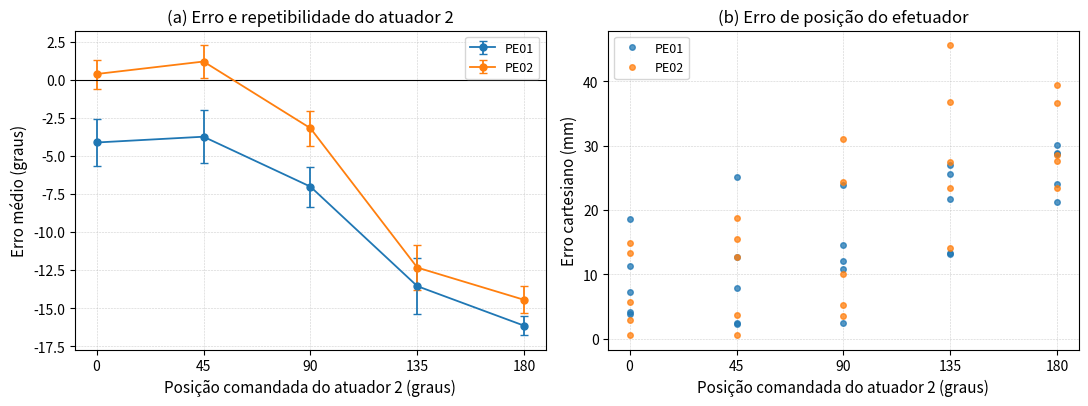

This figure's Python source: (Note: this script raises an exception after producing the figure.)
# -*- coding: utf-8 -*-
# =====================================================================
# PROJ 1 - MAPA ANGULAR: erro de posicao e repetibilidade dos atuadores
# =====================================================================
# Cole numa celula do Colab e rode. Nao depende dos outros modulos.
#
# Malha 5x5 de posicoes comandadas (0, 45, 90, 135, 180 graus em cada
# atuador). Para cada combinacao mede-se o angulo efetivo dos dois
# atuadores; a cinematica direta converte em posicao do efetuador e o
# erro cartesiano sai da distancia ate o alvo.
# =====================================================================
import os

import numpy as np
import pandas as pd
import matplotlib.pyplot as plt

ALVOS = (0.0, 45.0, 90.0, 135.0, 180.0)

# Comprimentos de PROJETO dos elos (mm). Ver o aviso de consistencia no
# fim do arquivo: eles nao batem com o raio medido na filmagem.
PROTOTIPOS = {
    "PE01": {
        "L": (114.14, 109.50),
        "theta1": [0.0] * 5 + [53.9] * 5 + [93.6] * 5 + [135.5] * 5 + [181.3] * 5,
        "theta2": [-5.9, 38.4, 82.4, 123.6, 164.9,
                   -5.4, 41.0, 84.3, 122.6, 163.5,
                   -4.0, 41.9, 83.9, 121.9, 163.8,
                   -2.4, 42.9, 83.3, 119.9, 163.6,
                   -2.9, 42.1, 81.0, 119.2, 163.4],
    },
    "PE02": {
        "L": (108.15, 104.16),
        "theta1": [0.0] * 5 + [47.5] * 5 + [88.5] * 5 + [129.1] * 5 + [174.5] * 5,
        "theta2": [-0.3, 44.7, 87.1, 122.1, 164.8,
                   -0.8, 47.4, 86.8, 122.9, 164.5,
                    1.6, 45.9, 87.5, 122.6, 166.0,
                    0.5, 45.9, 84.9, 120.8, 165.7,
                    0.9, 47.1, 87.8, 124.9, 166.7],
    },
}

# Raio do efetuador medido na FILMAGEM (AB+BC das abas I_S1_*), para o
# teste de consistencia. Deixe None para pular a verificacao.
RAIO_FILMAGEM = {"PE01": 306.32, "PE02": 231.59}

PASTA_SAIDA = "/content/drive/MyDrive/CTG_UFPE/PROJETOS/PROJ 1/RESULTADOS"
FORMATOS = ("png", "pdf")
FIG_TAMANHO = (7.0, 4.5)
MOSTRAR_FIGURAS = True

plt.rcParams.update({
    "figure.dpi": 110, "savefig.dpi": 300, "savefig.bbox": "tight",
    "font.size": 11, "axes.titlesize": 12, "axes.labelsize": 11,
    "legend.fontsize": 9, "xtick.labelsize": 10, "ytick.labelsize": 10,
    "axes.grid": True, "grid.linestyle": "--", "grid.linewidth": 0.4,
    "grid.alpha": 0.6, "lines.linewidth": 1.3,
})


def malha_comandada():
    """Devolve (theta1_desejado, theta2_desejado) da malha 5x5."""
    t1 = np.repeat(ALVOS, len(ALVOS)).astype(float)
    t2 = np.tile(ALVOS, len(ALVOS)).astype(float)
    return t1, t2


def cinematica_direta(theta1, theta2, L1, L2):
    """Posicao do efetuador. theta2 e medido a partir da perpendicular."""
    a, b = np.deg2rad(theta1), np.deg2rad(theta2)
    x = L1 * np.cos(a) + L2 * np.cos(a + b - np.pi / 2)
    y = L1 * np.sin(a) + L2 * np.sin(a + b - np.pi / 2)
    return x, y


def analisar(nome, dados):
    """Tabela ponto a ponto com erro angular e cartesiano."""
    L1, L2 = dados["L"]
    t1_d, t2_d = malha_comandada()
    t1_m = np.asarray(dados["theta1"], float)
    t2_m = np.asarray(dados["theta2"], float)
    if t1_m.size != t1_d.size or t2_m.size != t2_d.size:
        raise ValueError(
            f"{nome}: esperados {t1_d.size} pontos, recebidos "
            f"{t1_m.size} (theta1) e {t2_m.size} (theta2)."
        )

    x_d, y_d = cinematica_direta(t1_d, t2_d, L1, L2)
    x_m, y_m = cinematica_direta(t1_m, t2_m, L1, L2)
    return pd.DataFrame({
        "prototipo": nome,
        "theta1_alvo": t1_d, "theta2_alvo": t2_d,
        "theta1_medido": t1_m, "theta2_medido": t2_m,
        "erro_theta1": t1_m - t1_d, "erro_theta2": t2_m - t2_d,
        "x_alvo": x_d, "y_alvo": y_d, "x_medido": x_m, "y_medido": y_m,
        "erro_cartesiano_mm": np.hypot(x_m - x_d, y_m - y_d),
    })


def repetibilidade(tabela):
    """Desvio de theta2 para cada alvo, entre as configuracoes de theta1.

    Cada alvo de theta2 e visitado 5 vezes (uma por nivel de theta1); a
    dispersao entre essas 5 leituras e a repetibilidade do atuador 2.
    """
    return (tabela.groupby(["prototipo", "theta2_alvo"])
            .agg(theta2_medio=("theta2_medido", "mean"),
                 theta2_desvio=("theta2_medido", "std"),
                 erro_medio=("erro_theta2", "mean"),
                 n=("theta2_medido", "count"))
            .reset_index())


def ganho_e_offset(tabela):
    """Separa o erro em ganho e offset: medido = ganho*comandado + offset.

    Um erro que cresce com o alvo (e o caso destes dados) nao e
    dispersao: e ganho diferente de 1, tipicamente calibracao da largura
    de pulso do servo. Isso e corrigivel por software, enquanto um erro
    aleatorio nao seria -- por isso vale separar os dois no artigo.
    """
    linhas = []
    for nome, bloco in tabela.groupby("prototipo"):
        for atuador in (1, 2):
            alvo = bloco[f"theta{atuador}_alvo"].to_numpy(float)
            medido = bloco[f"theta{atuador}_medido"].to_numpy(float)
            ganho, offset = np.polyfit(alvo, medido, 1)
            residuo = medido - (ganho * alvo + offset)
            linhas.append({
                "prototipo": nome,
                "atuador": atuador,
                "ganho": ganho,
                "offset_graus": offset,
                "residuo_rms_graus": float(np.sqrt(np.mean(residuo**2))),
                "residuo_max_graus": float(np.max(np.abs(residuo))),
            })
    return pd.DataFrame(linhas)


def resumir(tabela):
    return (tabela.groupby("prototipo")
            .agg(erro_abs_medio_theta1=("erro_theta1", lambda s: s.abs().mean()),
                 erro_abs_medio_theta2=("erro_theta2", lambda s: s.abs().mean()),
                 erro_abs_max_theta2=("erro_theta2", lambda s: s.abs().max()),
                 erro_cartesiano_medio_mm=("erro_cartesiano_mm", "mean"),
                 erro_cartesiano_max_mm=("erro_cartesiano_mm", "max"))
            .reset_index())


def salvar(fig, nome):
    os.makedirs(PASTA_SAIDA, exist_ok=True)
    for formato in FORMATOS:
        fig.savefig(os.path.join(PASTA_SAIDA, f"{nome}.{formato}"), format=formato)
    if MOSTRAR_FIGURAS:
        plt.show()
    plt.close(fig)


def figura_erro_angular(tabela, repet):
    """Erro do atuador 2 por alvo, com a dispersao entre repeticoes."""
    fig, (esq, dir_) = plt.subplots(1, 2, figsize=(11.0, 4.2))

    for nome in tabela["prototipo"].unique():
        bloco = repet[repet["prototipo"] == nome]
        esq.errorbar(bloco["theta2_alvo"], bloco["erro_medio"],
                     yerr=bloco["theta2_desvio"], marker="o", capsize=3,
                     markersize=5, label=nome)
    esq.axhline(0.0, color="k", linewidth=0.8)
    esq.set_xlabel("Posição comandada do atuador 2 (graus)")
    esq.set_ylabel("Erro médio (graus)")
    esq.set_title("(a) Erro e repetibilidade do atuador 2")
    esq.set_xticks(ALVOS)
    esq.legend(loc="best")

    for nome in tabela["prototipo"].unique():
        bloco = tabela[tabela["prototipo"] == nome]
        dir_.plot(bloco["theta2_alvo"], bloco["erro_cartesiano_mm"], "o",
                  markersize=4, alpha=0.75, label=nome)
    dir_.set_xlabel("Posição comandada do atuador 2 (graus)")
    dir_.set_ylabel("Erro cartesiano (mm)")
    dir_.set_title("(b) Erro de posição do efetuador")
    dir_.set_xticks(ALVOS)
    dir_.legend(loc="best")

    fig.tight_layout()
    salvar(fig, "mapa_angular_erro")


def figura_espaco_trabalho(tabela):
    """Alvos x posicoes medidas no plano, um painel por protótipo."""
    nomes = list(tabela["prototipo"].unique())
    fig, eixos = plt.subplots(1, len(nomes), figsize=(5.5 * len(nomes), 4.6),
                              squeeze=False)
    for eixo, nome in zip(eixos[0], nomes):
        bloco = tabela[tabela["prototipo"] == nome]
        eixo.plot(bloco["x_alvo"], bloco["y_alvo"], "s", markersize=6,
                  markerfacecolor="none", label="Alvo")
        eixo.plot(bloco["x_medido"], bloco["y_medido"], "o", markersize=4,
                  label="Medido")
        for _, linha in bloco.iterrows():
            eixo.plot([linha["x_alvo"], linha["x_medido"]],
                      [linha["y_alvo"], linha["y_medido"]],
                      "-", color="0.5", linewidth=0.6)
        eixo.plot(0, 0, "k+", markersize=10)
        eixo.set_aspect("equal", adjustable="datalim")
        eixo.set_xlabel("X (mm)")
        eixo.set_ylabel("Y (mm)")
        eixo.set_title(f"{nome} — malha 5×5")
        eixo.legend(loc="best")
    fig.tight_layout()
    salvar(fig, "mapa_angular_espaco_trabalho")


def conferir_comprimentos():
    """Compara os elos de projeto com o raio medido na filmagem.

    O ponto rastreado descreve um arco de raio AB+BC. Se o raio medido
    no video nao bate com L1+L2 de projeto, algum dos dois esta errado
    -- e todo resultado em milimetros depende disso. Os angulos nao
    dependem da escala, entao a analise angular continua valida.
    """
    if not RAIO_FILMAGEM:
        return
    print("\n=== CONSISTENCIA: elos de projeto x raio medido na filmagem ===")
    for nome, dados in PROTOTIPOS.items():
        raio_video = RAIO_FILMAGEM.get(nome)
        if raio_video is None:
            continue
        projeto = sum(dados["L"])
        razao = raio_video / projeto
        alerta = "  <-- VERIFICAR" if abs(razao - 1.0) > 0.05 else ""
        print(f"  {nome}: projeto L1+L2 = {projeto:6.2f} mm | "
              f"filmagem = {raio_video:6.2f} mm | razão = {razao:.3f}{alerta}")
    print("  Os erros em mm desta análise usam os elos de PROJETO. "
          "Se a razão não for ~1, resolva a escala do vídeo antes de\n"
          "  publicar qualquer número em milímetros (os ângulos não são "
          "afetados pela escala).")


def executar():
    tabelas = [analisar(nome, dados) for nome, dados in PROTOTIPOS.items()]
    tabela = pd.concat(tabelas, ignore_index=True)
    repet = repetibilidade(tabela)
    resumo = resumir(tabela)

    print("=== RESUMO POR PROTOTIPO ===")
    print(resumo.round(2).to_string(index=False))

    print("\n=== REPETIBILIDADE DO ATUADOR 2 (5 leituras por alvo) ===")
    print(repet.round(2).to_string(index=False))
    for nome in tabela["prototipo"].unique():
        desvio = repet[repet["prototipo"] == nome]["theta2_desvio"].mean()
        print(f"  {nome}: desvio médio entre repetições = {desvio:.2f}°")

    ganhos = ganho_e_offset(tabela)
    print("\n=== ERRO SISTEMATICO: ganho e offset ===")
    print(ganhos.round(3).to_string(index=False))
    for _, linha in ganhos.iterrows():
        if abs(linha["ganho"] - 1.0) > 0.02:
            print(f"  ! {linha['prototipo']} atuador {int(linha['atuador'])}: "
                  f"entrega {100*linha['ganho']:.1f}% do comandado. O erro "
                  f"cresce com o alvo — é calibração, não dispersão, e o "
                  f"resíduo depois de corrigir cai para "
                  f"{linha['residuo_rms_graus']:.2f}° RMS.")

    figura_erro_angular(tabela, repet)
    figura_espaco_trabalho(tabela)
    conferir_comprimentos()

    os.makedirs(PASTA_SAIDA, exist_ok=True)
    for nome_arq, dados in (("mapa_angular_pontos", tabela),
                            ("mapa_angular_repetibilidade", repet),
                            ("mapa_angular_ganho_offset", ganhos),
                            ("mapa_angular_resumo", resumo)):
        dados.to_csv(os.path.join(PASTA_SAIDA, f"{nome_arq}.csv"),
                     index=False, sep=";", decimal=",")
    print(f"\nConcluído. Resultados em {PASTA_SAIDA}")
    return {"pontos": tabela, "repetibilidade": repet,
            "ganho_offset": ganhos, "resumo": resumo}


if __name__ == "__main__":
    RESULTADOS_MAPA = executar()
